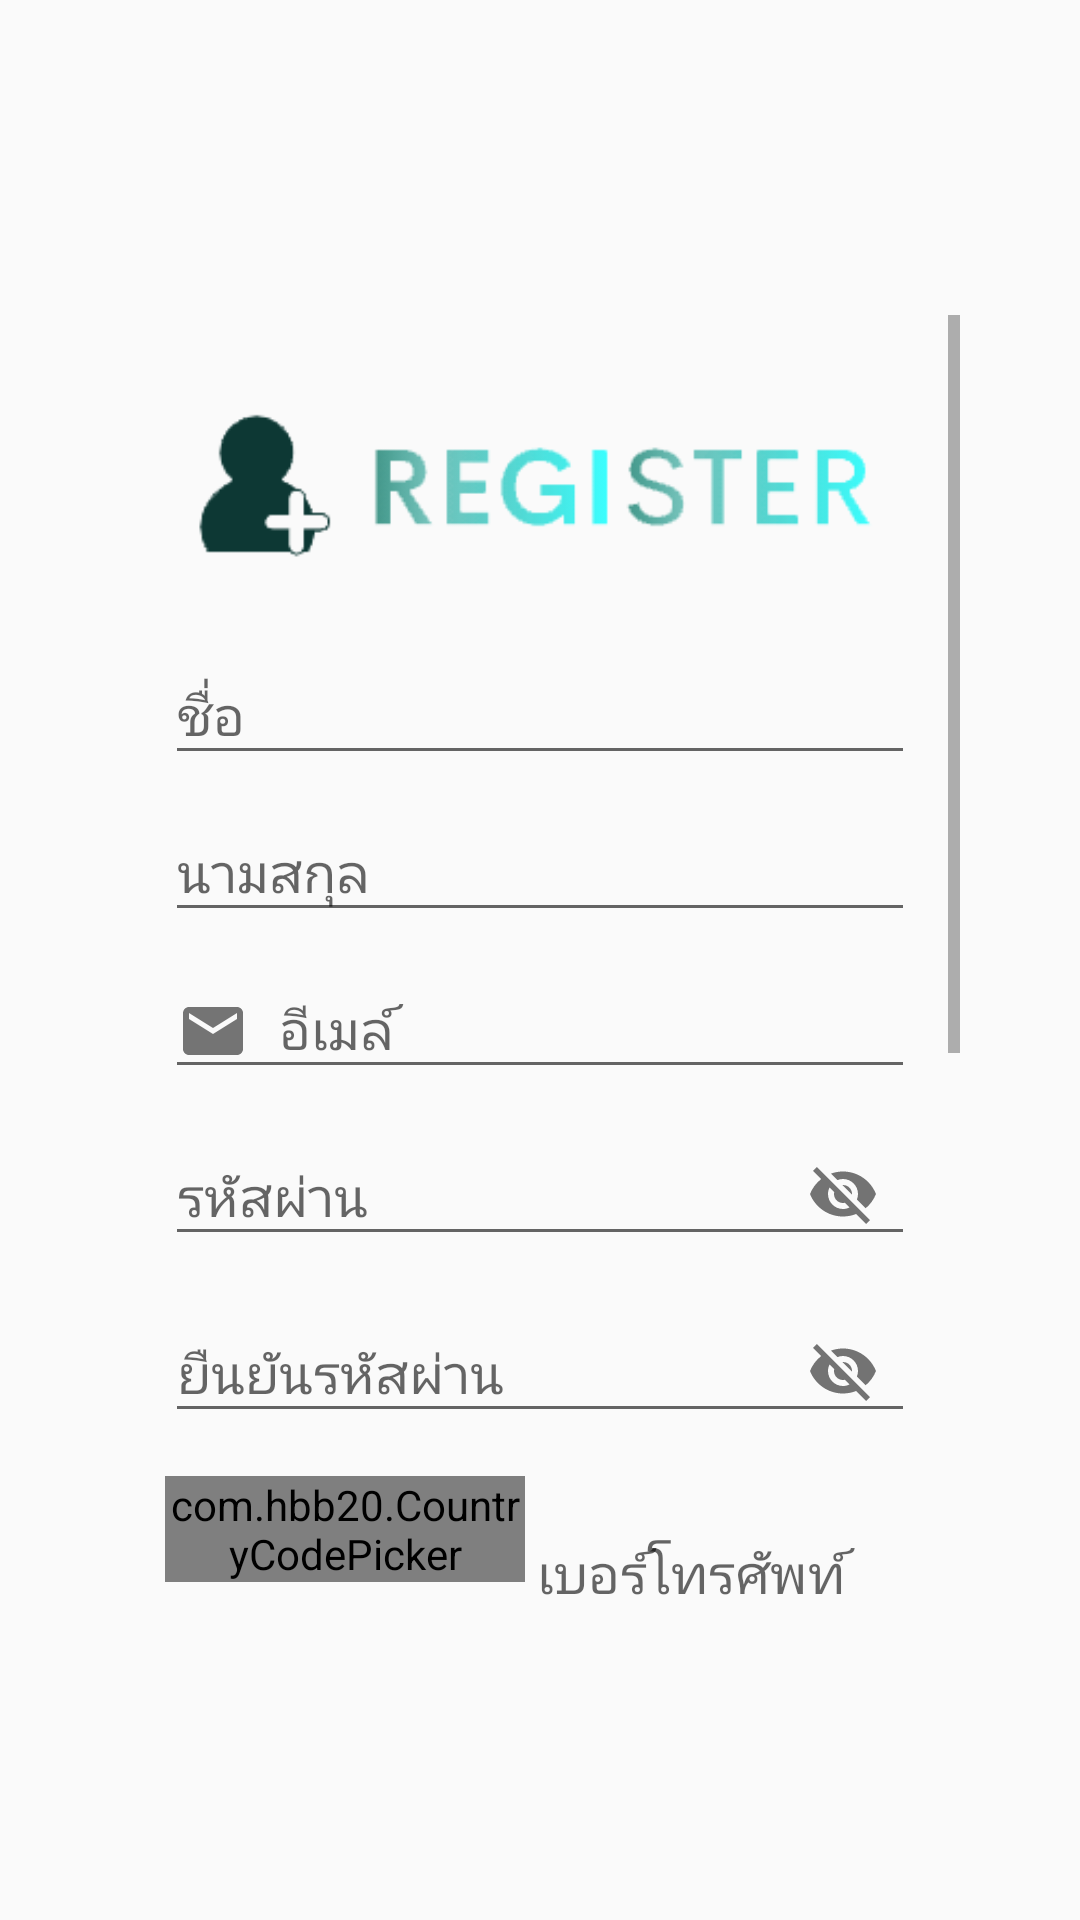

Reconstruct the res/layout file that produces this screen, plus the resources it refers to.
<!-- AndroidManifest.xml: application theme Theme.FoodDeilvery -->
<!-- res/layout/activity_register.xml -->
<?xml version="1.0" encoding="utf-8"?>
<androidx.constraintlayout.widget.ConstraintLayout xmlns:android="http://schemas.android.com/apk/res/android"
    xmlns:app="http://schemas.android.com/apk/res-auto"
    xmlns:tools="http://schemas.android.com/tools"
    android:layout_width="match_parent"
    android:layout_height="match_parent"
    android:background="@drawable/wpandroidfood"
    tools:context=".Register">

    <ScrollView
        android:layout_width="280dp"
        android:layout_height="430dp"
        android:background="@drawable/bg_shape"
        app:layout_constraintBottom_toBottomOf="parent"
        app:layout_constraintEnd_toEndOf="parent"
        app:layout_constraintStart_toStartOf="parent"
        app:layout_constraintTop_toTopOf="parent">

        <LinearLayout
            android:layout_width="match_parent"
            android:layout_height="wrap_content"
            android:layout_marginLeft="15dp"
            android:layout_marginRight="15dp"
            android:orientation="vertical">

            <ImageView
                android:id="@+id/imageView2"
                android:layout_width="match_parent"
                android:layout_height="wrap_content"
                android:layout_marginTop="15dp"
                app:srcCompat="@drawable/logoregister"
                android:contentDescription="@string/title_dashbord" />

            <com.google.android.material.textfield.TextInputLayout
                android:id="@+id/Firstname"
                android:layout_width="match_parent"
                android:layout_height="wrap_content">

                <com.google.android.material.textfield.TextInputEditText
                    android:layout_width="match_parent"
                    android:layout_height="wrap_content"
                    android:hint="@string/FIRSTNAME"
                    android:inputType="text"
                    tools:ignore="TouchTargetSizeCheck" />
            </com.google.android.material.textfield.TextInputLayout>

            <com.google.android.material.textfield.TextInputLayout
                android:id="@+id/Lastname"
                android:layout_width="match_parent"
                android:layout_height="wrap_content">

                <com.google.android.material.textfield.TextInputEditText
                    android:layout_width="match_parent"
                    android:layout_height="wrap_content"
                    android:hint="@string/LASTNAME"
                    android:inputType="text"
                    tools:ignore="TouchTargetSizeCheck" />
            </com.google.android.material.textfield.TextInputLayout>

            <com.google.android.material.textfield.TextInputLayout
                android:id="@+id/Email"
                android:layout_width="match_parent"
                android:layout_height="wrap_content">

                <com.google.android.material.textfield.TextInputEditText
                    android:layout_width="match_parent"
                    android:layout_height="wrap_content"
                    android:drawableStart="@drawable/ic_blackemail"
                    android:drawablePadding="10dp"
                    android:hint="@string/EMAIL"
                    android:inputType="textEmailAddress"
                    tools:ignore="TouchTargetSizeCheck" />
            </com.google.android.material.textfield.TextInputLayout>

            <com.google.android.material.textfield.TextInputLayout
                android:id="@+id/Pwd"
                android:layout_width="match_parent"
                android:layout_height="wrap_content"
                app:passwordToggleEnabled="true">

                <com.google.android.material.textfield.TextInputEditText
                    android:layout_width="match_parent"
                    android:layout_height="wrap_content"
                    android:hint="@string/PASSWORD"
                    android:inputType="textVisiblePassword" />
            </com.google.android.material.textfield.TextInputLayout>

            <com.google.android.material.textfield.TextInputLayout
                android:id="@+id/CPwd"
                android:layout_width="match_parent"
                android:layout_height="match_parent"
                app:passwordToggleEnabled="true">

                <com.google.android.material.textfield.TextInputEditText
                    android:layout_width="match_parent"
                    android:layout_height="wrap_content"
                    android:hint="@string/CONFINPASSWORD"
                    android:inputType="textVisiblePassword" />
            </com.google.android.material.textfield.TextInputLayout>

            <LinearLayout
                android:layout_width="match_parent"
                android:layout_height="wrap_content"
                android:layout_marginTop="11dp"
                android:orientation="horizontal">

                <com.hbb20.CountryCodePicker
                    android:id="@+id/CountryCode"
                    android:layout_width="120dp"
                    android:layout_height="wrap_content">
                </com.hbb20.CountryCodePicker>

                <com.google.android.material.textfield.TextInputLayout
                    android:id="@+id/Mobileno"
                    android:layout_width="match_parent"
                    android:layout_height="wrap_content">

                    <com.google.android.material.textfield.TextInputEditText
                        android:layout_width="match_parent"
                        android:layout_height="wrap_content"
                        android:hint="@string/PHONE"
                        android:inputType="number"
                        tools:ignore="TouchTargetSizeCheck" />
                </com.google.android.material.textfield.TextInputLayout>
            </LinearLayout>

            <com.google.android.material.textfield.TextInputLayout
                android:id="@+id/houseNo"
                android:layout_width="match_parent"
                android:layout_height="wrap_content">

                <com.google.android.material.textfield.TextInputEditText
                    android:layout_width="match_parent"
                    android:layout_height="wrap_content"
                    android:hint="@string/HOUSENO" />
            </com.google.android.material.textfield.TextInputLayout>

            <com.google.android.material.textfield.TextInputLayout
                android:id="@+id/Area"
                android:layout_width="match_parent"
                android:layout_height="wrap_content">

                <com.google.android.material.textfield.TextInputEditText
                    android:layout_width="match_parent"
                    android:layout_height="wrap_content"
                    android:hint="@string/AREA" />

            </com.google.android.material.textfield.TextInputLayout>

            <TextView
                android:id="@+id/txt1"
                android:layout_width="match_parent"
                android:layout_height="wrap_content"
                android:text="@string/STATEE"
                android:textSize="14sp" />

            <Spinner
                android:id="@+id/Citys"
                android:layout_width="match_parent"
                android:layout_height="wrap_content" />

            <TextView
                android:id="@+id/textView2"
                android:layout_width="match_parent"
                android:layout_height="wrap_content"
                android:text="@string/CITY" />

            <Spinner
                android:id="@+id/Statee"
                android:layout_width="match_parent"
                android:layout_height="wrap_content" />

            <com.google.android.material.textfield.TextInputLayout
                android:id="@+id/Pincode"
                android:layout_width="match_parent"
                android:layout_height="wrap_content"
                android:layout_marginTop="11dp">

                <com.google.android.material.textfield.TextInputEditText
                    android:layout_width="match_parent"
                    android:layout_height="wrap_content"
                    android:hint="@string/PINCODE" />
            </com.google.android.material.textfield.TextInputLayout>

            <Button
                android:id="@+id/Signup"
                android:layout_width="match_parent"
                android:layout_height="wrap_content"
                android:layout_marginTop="10dp"
                android:background="@drawable/btr_green"
                android:text="@string/REGISTER"
                android:textColor="#FAF9F9" />

        </LinearLayout>
    </ScrollView>
</androidx.constraintlayout.widget.ConstraintLayout>
<!-- resources referenced by this layout -->
<resources>
  <!-- drawable ic_blackemail (drawable) -->
  <vector android:alpha="0.9" android:height="24dp"
      android:tint="?attr/colorControlNormal" android:viewportHeight="24"
      android:viewportWidth="24" android:width="24dp" xmlns:android="http://schemas.android.com/apk/res/android">
      <path android:fillColor="@android:color/black" android:pathData="M20,4L4,4c-1.1,0 -1.99,0.9 -1.99,2L2,18c0,1.1 0.9,2 2,2h16c1.1,0 2,-0.9 2,-2L22,6c0,-1.1 -0.9,-2 -2,-2zM20,8l-8,5 -8,-5L4,6l8,5 8,-5v2z"/>
  </vector>
  <!-- drawable logoregister: png bitmap (drawable-v24, 14248 bytes) -->
  <string name="AREA">เขต</string>
  <string name="CITY">อำเภอ</string>
  <string name="CONFINPASSWORD">ยืนยันรหัสผ่าน</string>
  <string name="EMAIL">อีเมล์</string>
  <string name="FIRSTNAME">ชื่อ</string>
  <string name="HOUSENO">บ้านเลขที่</string>
  <string name="LASTNAME">นามสกุล</string>
  <string name="PASSWORD">รหัสผ่าน</string>
  <string name="PHONE">เบอร์โทรศัพท์</string>
  <string name="PINCODE">รหัสไปรษณีย์</string>
  <string name="REGISTER">ลงทะเบียน</string>
  <string name="STATEE">ถนน</string>
  <string name="title_dashbord">Dashboard</string>
  <style name="Theme.FoodDeilvery" parent="Theme.AppCompat.Light.NoActionBar">
          
          <item name="colorPrimary">@color/purple_500</item>
          <item name="colorPrimaryVariant">@color/purple_700</item>
          <item name="colorOnPrimary">@color/white</item>
          
          <item name="colorSecondary">@color/teal_200</item>
          <item name="colorSecondaryVariant">@color/teal_700</item>
          <item name="colorOnSecondary">@color/black</item>
          
          <item name="android:statusBarColor" tools:targetApi="l">?attr/colorPrimaryVariant</item>
          
      </style>
  <color name="purple_500">#FF6200EE</color>
  <color name="purple_700">#FF3700B3</color>
  <color name="white">#FFFFFFFF</color>
  <color name="teal_200">#FF03DAC5</color>
  <color name="teal_700">#FF018786</color>
  <color name="black">#FF000000</color>
</resources>
